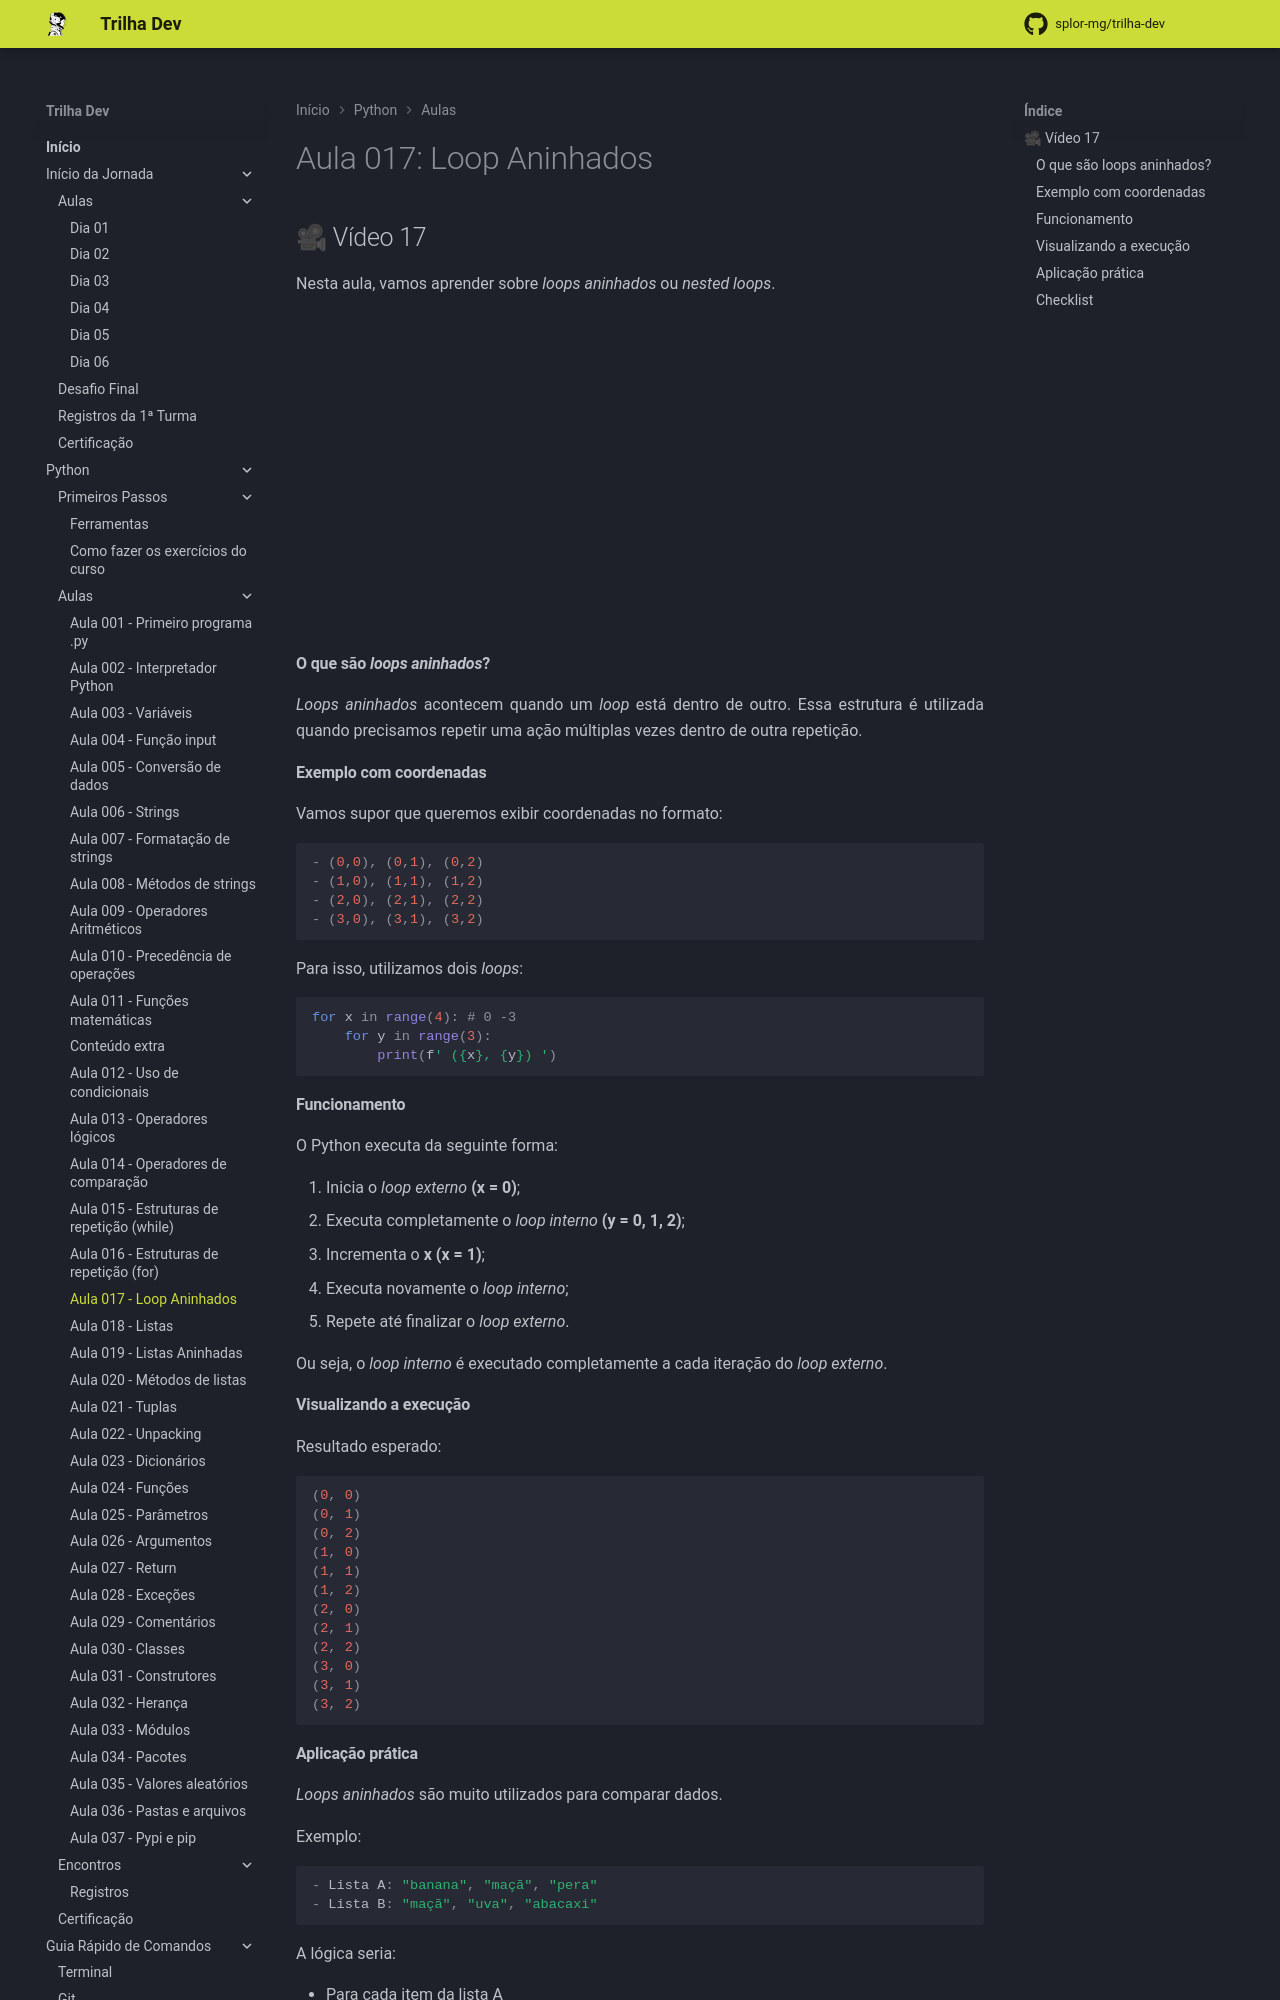

repository: splor-mg/trilha-dev · page: main/python/aulas/017_loop_aninhado/index.html · generator: mkdocs

---
comments: true
---
# Aula 017: Loop Aninhados

## 🎥 Vídeo 17

Nesta aula, vamos aprender sobre _loops aninhados_ ou _nested loops_.

<iframe width="560" height="315" src="https://www.youtube.com/embed/9yixWM5RtWs?si=JugZGikmzdwcw3NG" title="YouTube video player" frameborder="0" allow="accelerometer; autoplay; clipboard-write; encrypted-media; gyroscope; picture-in-picture; web-share" referrerpolicy="strict-origin-when-cross-origin" allowfullscreen></iframe>

#### **O que são _loops aninhados_?**

_Loops aninhados_ acontecem quando um _loop_ está dentro de outro.
Essa estrutura é utilizada quando precisamos repetir uma ação múltiplas vezes dentro de outra repetição.

#### **Exemplo com coordenadas**

Vamos supor que queremos exibir coordenadas no formato:

``` py
- (0,0), (0,1), (0,2)
- (1,0), (1,1), (1,2)
- (2,0), (2,1), (2,2)
- (3,0), (3,1), (3,2)
```

Para isso, utilizamos dois _loops_:

``` py
for x in range(4): # 0 -3
    for y in range(3):
        print(f' ({x}, {y}) ')
```

#### **Funcionamento**

O Python executa da seguinte forma:

1.  Inicia o _loop externo_ **(x = 0)**;
2.  Executa completamente o _loop interno_ **(y = 0, 1, 2)**;
3.  Incrementa o **x (x = 1)**;
4.  Executa novamente o _loop interno_;
5.  Repete até finalizar o _loop externo_.

Ou seja, o _loop interno_ é executado completamente a cada iteração do _loop externo_.

#### **Visualizando a execução**

Resultado esperado:

``` py
(0, 0)
(0, 1)
(0, 2)
(1, 0)
(1, 1)
(1, 2)
(2, 0)
(2, 1)
(2, 2)
(3, 0)
(3, 1)
(3, 2)
```
